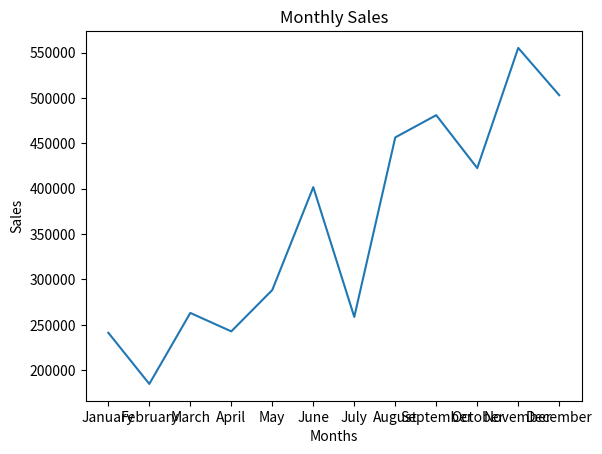

Python code for this plot:
# importing the required libraries
import numpy as np
import matplotlib.pyplot as plt

# Sales data across months
months = np.array(['January', 'February', 'March', 'April', 'May', 'June', 'July', 'August', 'September', 'October', 'November', 'December'])
sales = np.array([241268.56, 184837.36, 263100.77, 242771.86, 288401.05, 401814.06, 258705.68, 456619.94, 481157.24, 422766.63, 555279.03, 503143.69])

# plotting a line chart
plt.plot(months,sales)
# adding title to the chart
plt.title("Monthly Sales")
# labeling the axes
plt.xlabel("Months")
plt.ylabel("Sales")
# rotating the tick values of x-axis

# displating the created plot
plt.show()